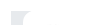
Task: Amazon Com_Data_Extract_From_Link
Workflow: Process

Step 1 [then]: get-text from the list in window '*Amazon.com*' (chrome.exe)

Step 2 [else]: get-text from the element 'feature-bullets' in window '*Amazon.com*' (chrome.exe) (same screen as step 1)

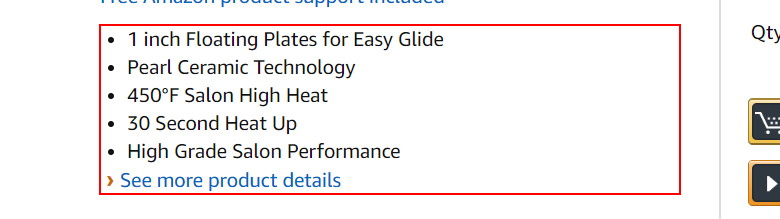
Step 3 [else]: get-text from the element 'feature-bullets' in window '*Amazon.com*' (chrome.exe)

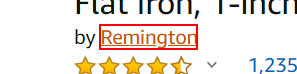
Step 4: get-text from the link in window '*Amazon*' (chrome.exe)

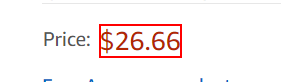
Step 5 [then]: get-text from the element in window '*Amazon*' (chrome.exe) (repeated 2 times)

Step 7 [catch]: get-text from the element (same screen as step 5)

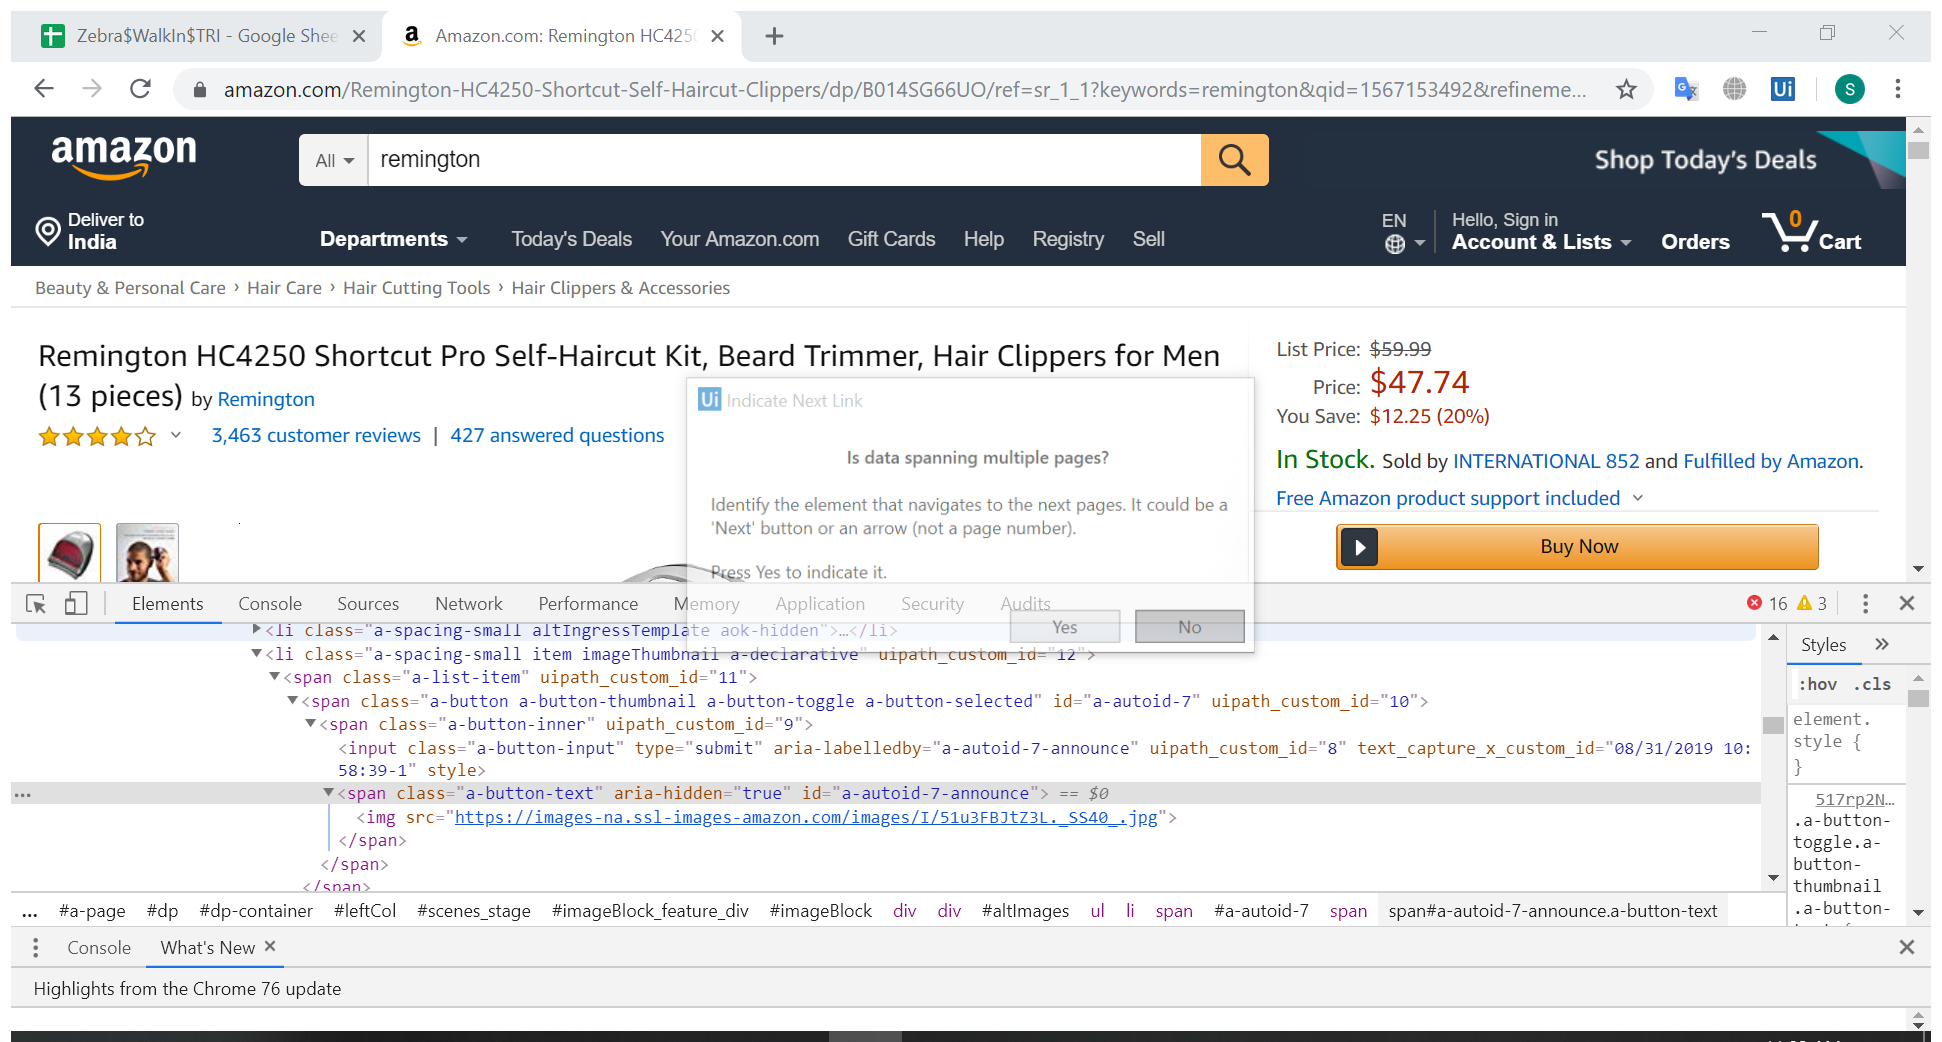
Step 8: Attach Browser 'Amazoncom Page' in window '*Amazon.com*' (chrome.exe)

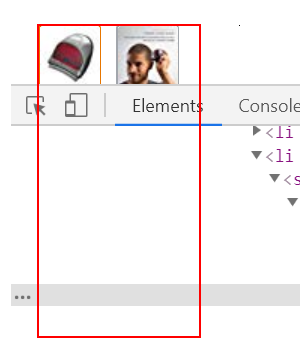
Step 9: get-text from the list